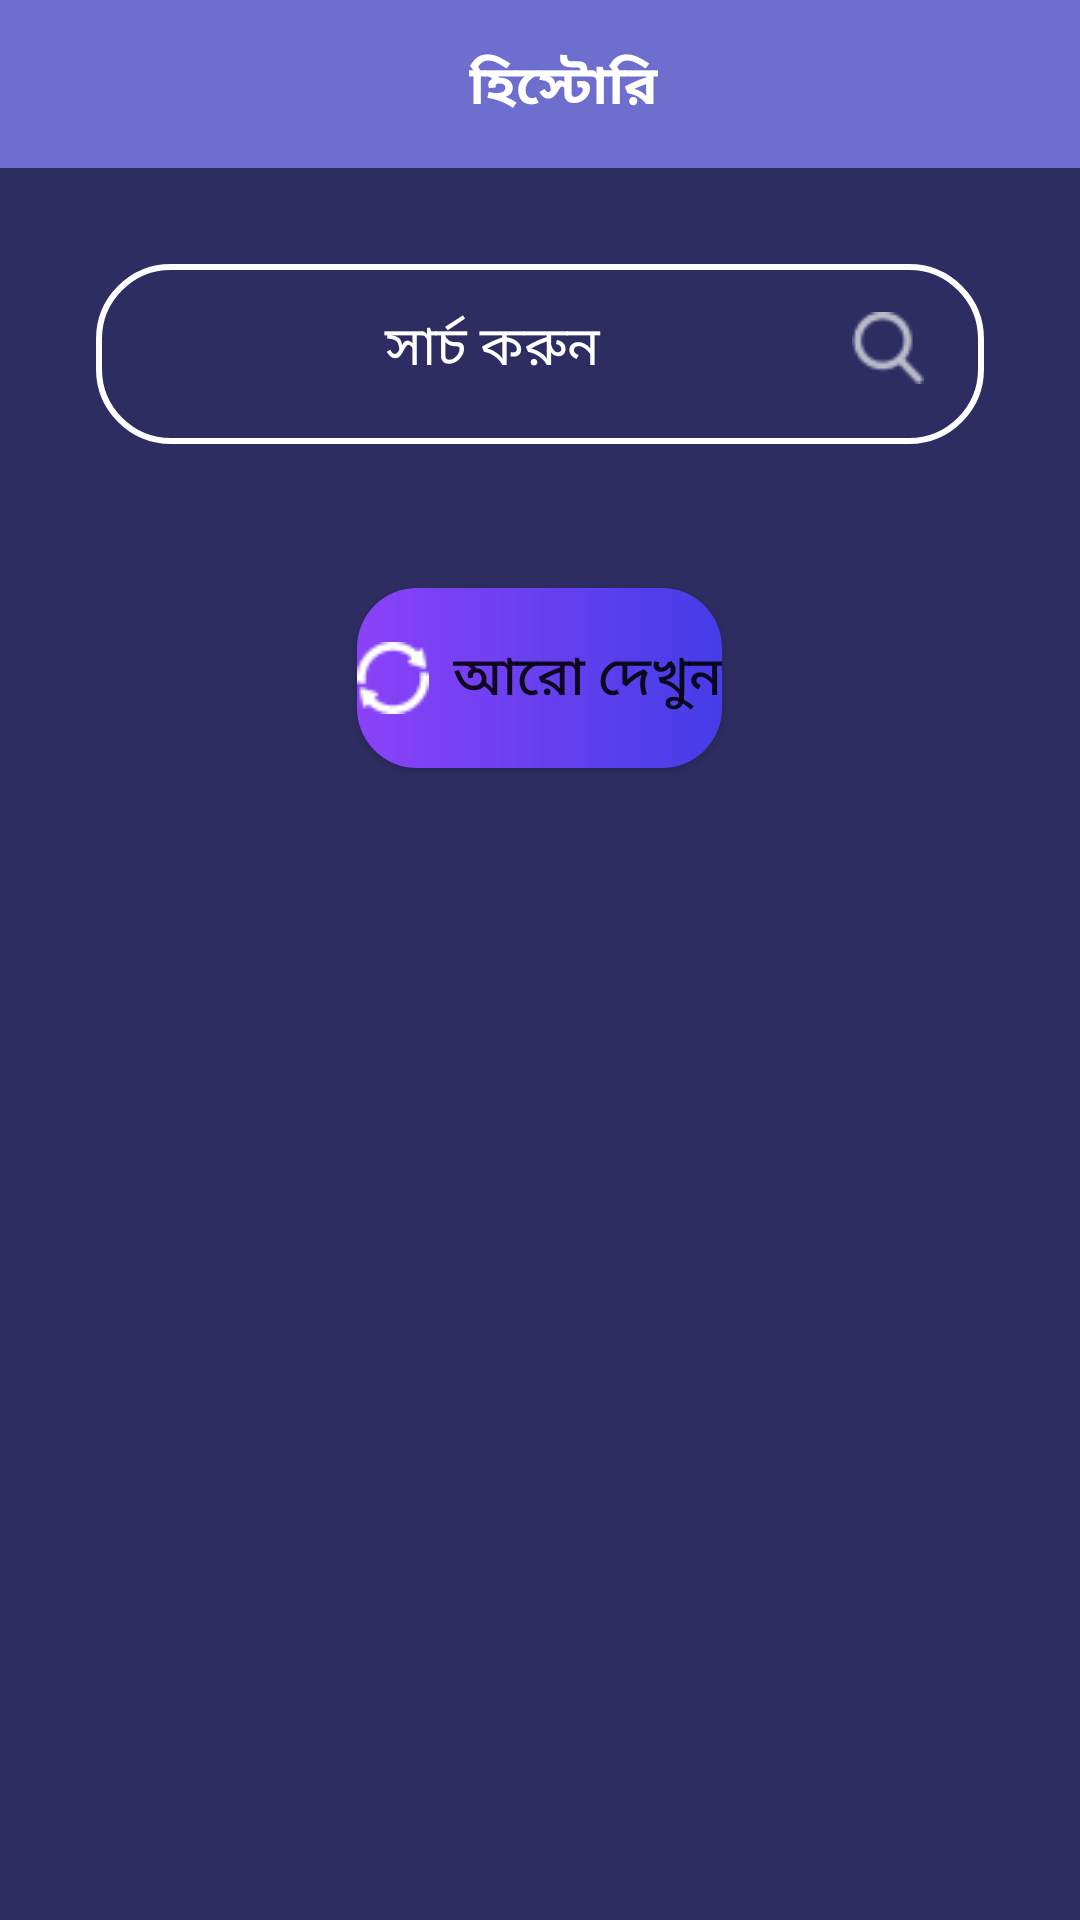

Reconstruct the res/layout file that produces this screen, plus the resources it refers to.
<!-- AndroidManifest.xml: application theme Theme.10CrMBank -->
<!-- res/layout/history_details.xml -->
<?xml version="1.0" encoding="utf-8"?>
<LinearLayout xmlns:android="http://schemas.android.com/apk/res/android"
    xmlns:app="http://schemas.android.com/apk/res-auto"
    xmlns:tools="http://schemas.android.com/tools"
    android:layout_width="match_parent"
    android:layout_height="match_parent"
    android:background="@color/deep_purple"
    android:orientation="vertical">

    
    <androidx.appcompat.widget.Toolbar
        android:id="@+id/toolbar"
        android:layout_width="match_parent"
        android:layout_height="wrap_content"
        android:background="@color/light_purple"
        android:minHeight="?attr/actionBarSize"
        app:titleTextColor="@android:color/white">

        <RelativeLayout
            android:layout_width="match_parent"
            android:layout_height="wrap_content"
            android:orientation="horizontal">

            <ImageView
                android:id="@+id/back_imageview"
                android:layout_width="wrap_content"
                android:layout_height="wrap_content"
                android:layout_alignParentStart="true"
                android:src="@drawable/ic_arrow_back_24" />

            <TextView
                android:layout_width="wrap_content"
                android:layout_height="wrap_content"
                android:layout_centerHorizontal="true"
                android:paddingTop="2dp"
                android:text="@string/history"
                android:textColor="@color/white"
                android:textSize="18sp"
                android:textStyle="bold" />

        </RelativeLayout>

    </androidx.appcompat.widget.Toolbar>

    <EditText
        android:layout_width="match_parent"
        android:layout_height="60dp"
        android:layout_margin="32dp"
        android:background="@drawable/etxt_white_outline"
        android:drawableEnd="@drawable/ic_search_24"
        android:hint="সার্চ করুন"
        android:inputType="phone"
        android:paddingStart="12dp"
        android:paddingEnd="20dp"
        android:paddingBottom="4dp"
        android:textAlignment="center"
        android:textColor="@color/white"
        android:textColorHint="@color/white" />

    <androidx.recyclerview.widget.RecyclerView
        android:id="@+id/history_recyclerview"
        android:layout_width="match_parent"
        android:layout_height="wrap_content" />


    <Button
        android:layout_width="wrap_content"
        android:layout_height="60dp"
        android:layout_gravity="center"
        android:layout_marginTop="16dp"
        android:background="@drawable/bg_gradient_circular"
        android:drawableLeft="@drawable/ic_show_more"
        android:drawablePadding="8dp"
        android:text="আরো দেখুন"
        android:textSize="18sp" />


</LinearLayout>
<!-- resources referenced by this layout -->
<resources>
  <color name="deep_purple">#2E2D62</color>
  <color name="light_purple">#6E6ECE</color>
  <color name="white">#FFFFFFFF</color>
  <!-- drawable bg_gradient_circular (drawable) -->
  <?xml version="1.0" encoding="utf-8"?>
  <shape
      xmlns:android="http://schemas.android.com/apk/res/android"
      android:shape="rectangle">
  
      <corners
          android:bottomLeftRadius="20dp"
          android:topLeftRadius="20dp"
          android:bottomRightRadius="20dp"
          android:topRightRadius="20dp"/>
  
      <gradient
          android:type="linear"
          android:startColor="#8B42F7"
          android:endColor="#453DE8"
          android:angle="0"
          />
  
  </shape>
  <!-- drawable etxt_white_outline (drawable) -->
  <?xml version="1.0" encoding="utf-8"?>
  <shape xmlns:android="http://schemas.android.com/apk/res/android"
      android:shape="rectangle">
  
      <stroke
          android:color="@color/white"
          android:width="2dp"/>
  
      <corners
          android:radius="24dp"/>
  
  
  </shape>
  <!-- drawable ic_search_24: png bitmap (drawable, 816 bytes) -->
  <!-- drawable ic_show_more: png bitmap (drawable, 717 bytes) -->
  <string name="history">হিস্টোরি</string>
  <style name="Theme.10CrMBank" parent="Theme.MaterialComponents.Light.NoActionBar">
  
          <item name="android:forceDarkAllowed" tools:targetApi="q">false</item>
  
          
          <item name="colorPrimary">@color/purple_500</item>
          <item name="colorPrimaryVariant">@color/purple_700</item>
          <item name="colorOnPrimary">@color/white</item>
          
          <item name="colorSecondary">@color/teal_200</item>
          <item name="colorSecondaryVariant">@color/teal_700</item>
          <item name="colorOnSecondary">@color/black</item>
          
          <item name="android:statusBarColor" tools:targetApi="l">?attr/colorPrimaryVariant</item>
          
      </style>
  <color name="purple_500">#FF6200EE</color>
  <color name="purple_700">#FF3700B3</color>
  <color name="teal_200">#FF03DAC5</color>
  <color name="teal_700">#FF018786</color>
  <color name="black">#FF000000</color>
</resources>
